Dataset: SnipDat (GitHub, christopheramazur/SpiderTree). Classes: Asilidae robber flies, Bombyliidae bee flies, Conopidae thick-headed flies, Dolichopodidae long-legged flies, Empididae dance flies, Mycetophilidae fungus gnats, Pipunculidae big-headed flies, Rhagionidae snipe flies, Stratiomyidae soldier flies, Syrphidae hoverflies, Tabanidae horse flies.

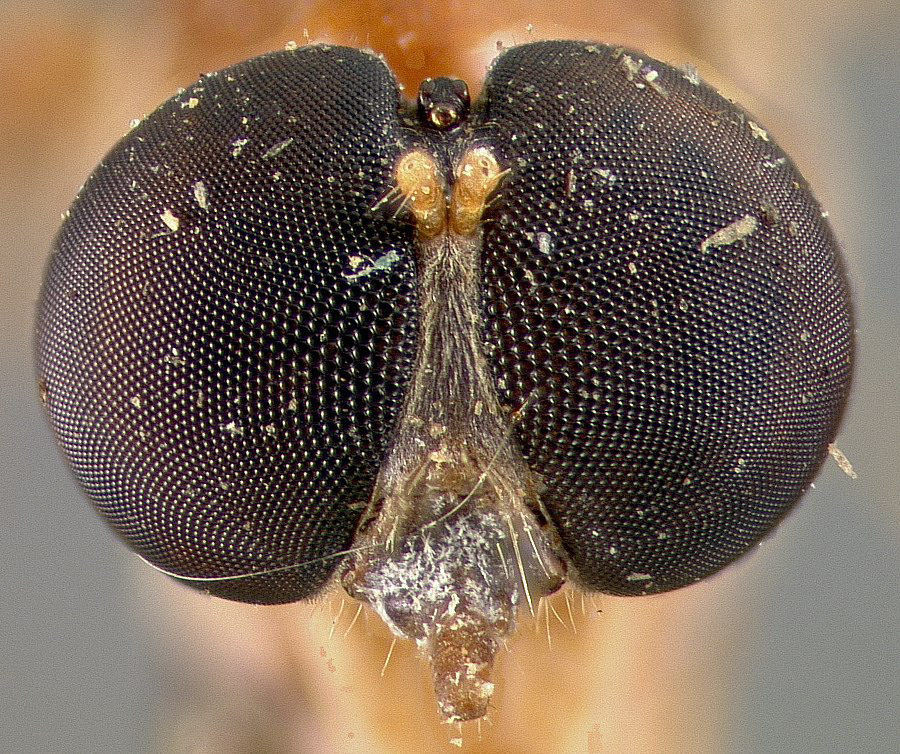
Label: Asilidae robber flies

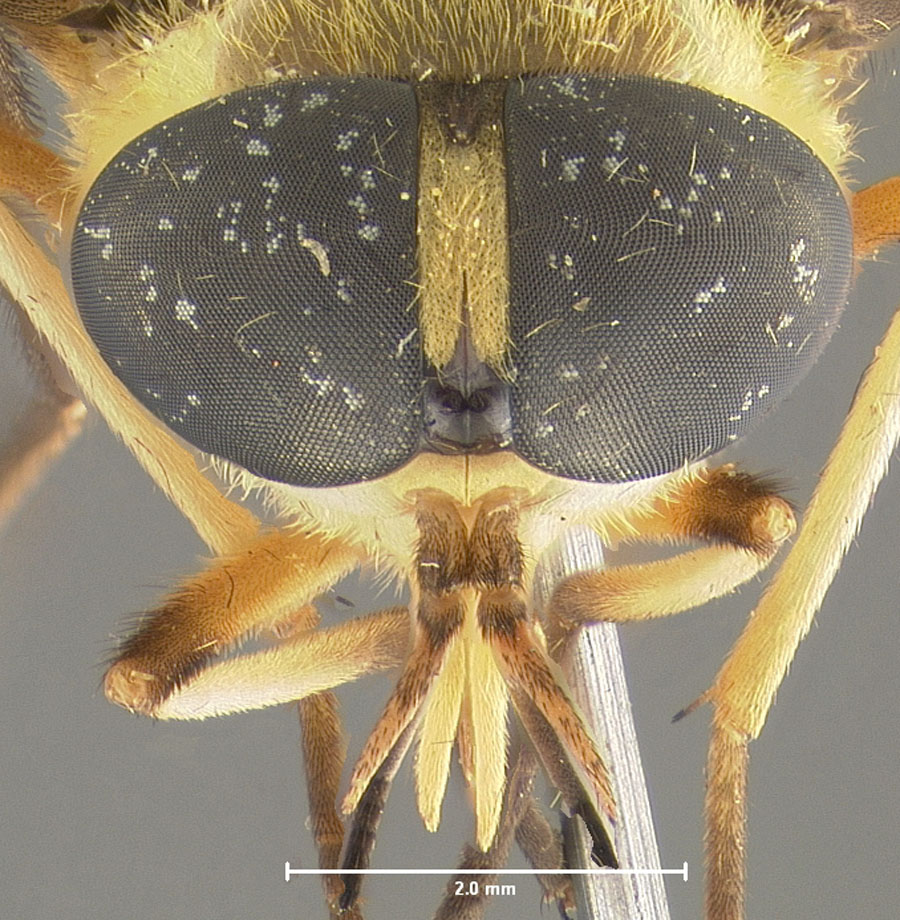
Label: Tabanidae horse flies

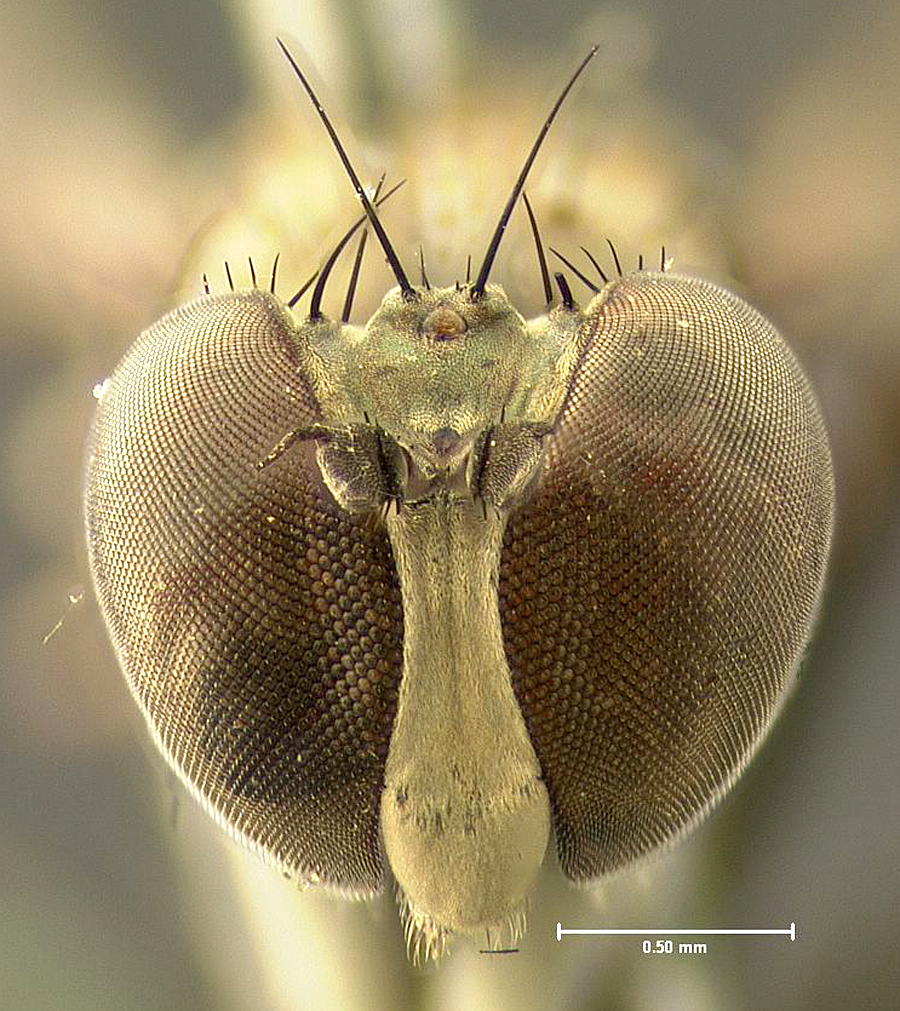
Label: Dolichopodidae long-legged flies

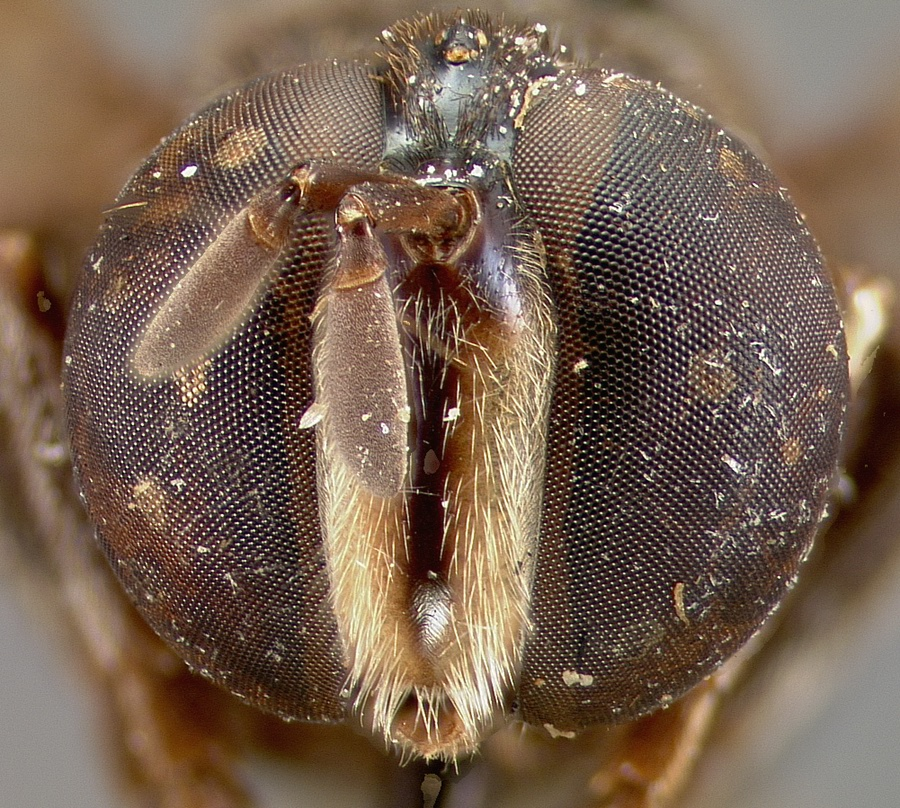
Label: Syrphidae hoverflies

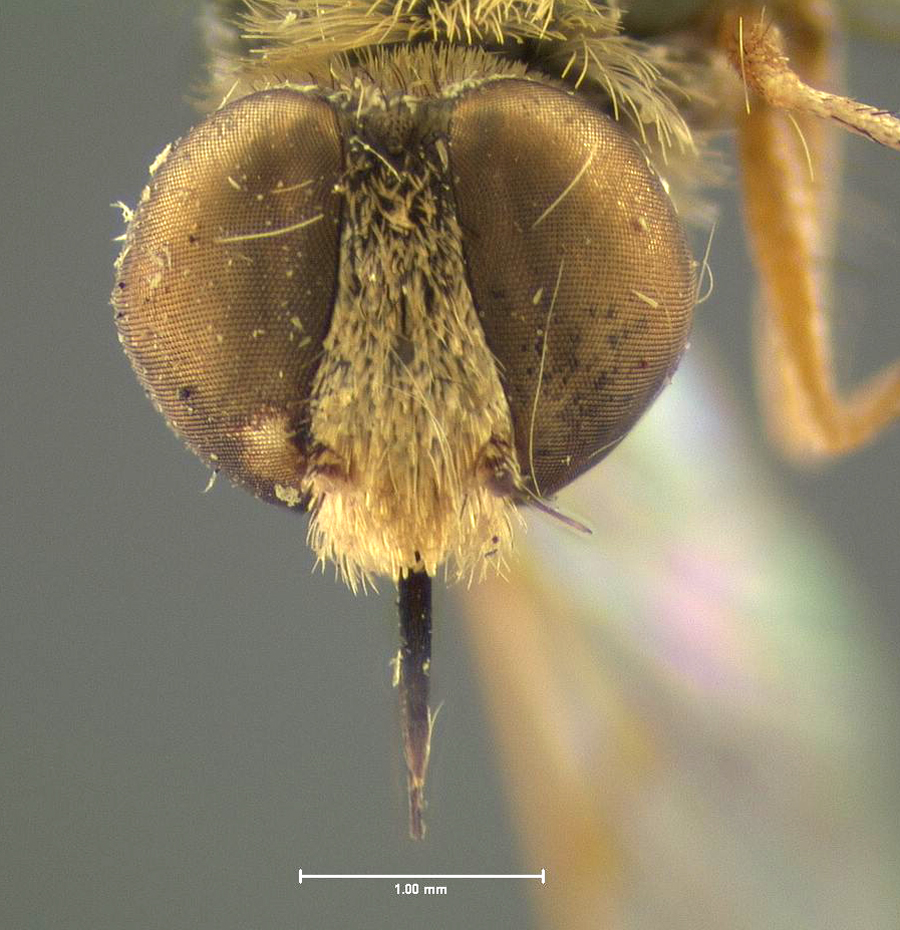
Label: Bombyliidae bee flies

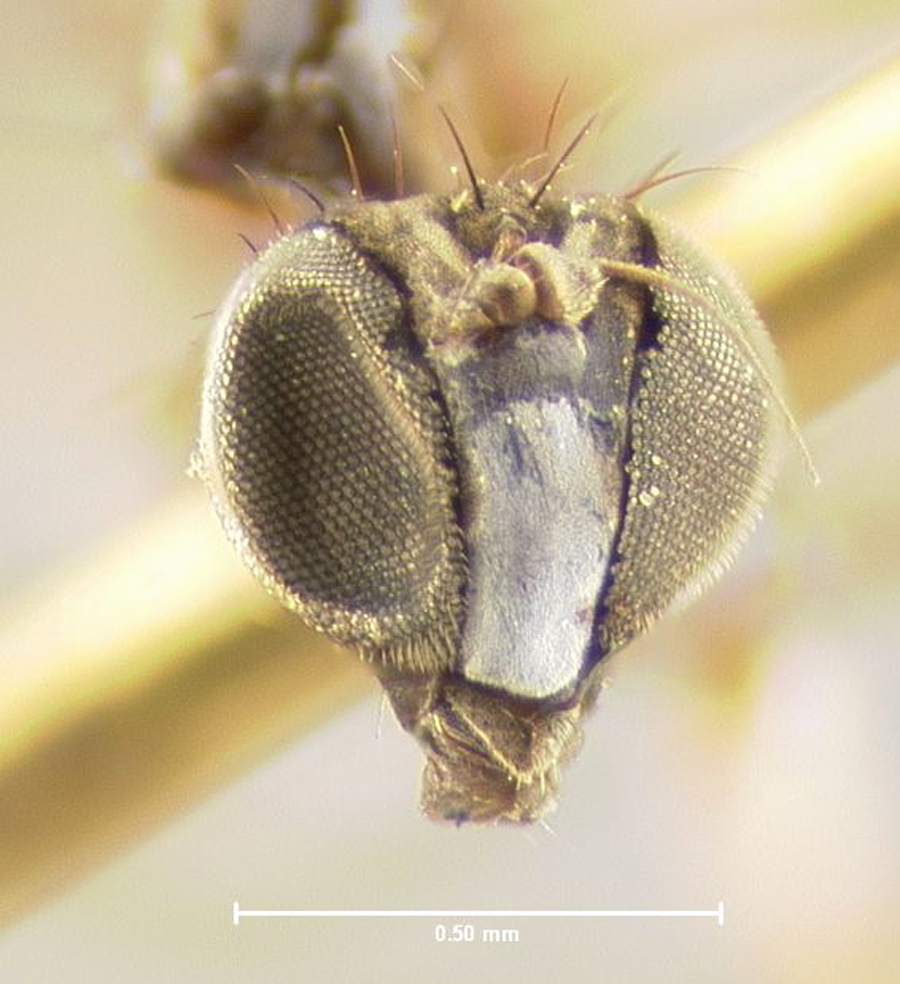
Label: Empididae dance flies
